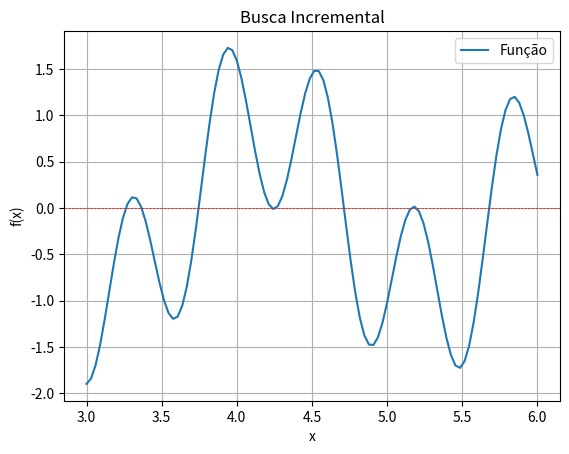

Write the Python code that produced this figure.
import numpy as np
import matplotlib.pyplot as plt 
import math



limite_inferior = 3
limite_superior = 6
passo = 100
x = np.arange(limite_inferior, limite_superior, passo)

def busca_incremental(x):
    return np.sin(10*x) + np.cos(3*x)
x = np.linspace(3, 6, 100)
y = busca_incremental(x)
plt.figure()
plt.plot(x, y, label='Função')
plt.axhline(0, color='red', lw=0.5, ls='--')
plt.title('Busca Incremental')
plt.xlabel('x')
plt.ylabel('f(x)')
plt.legend()
plt.grid()
plt.show()
